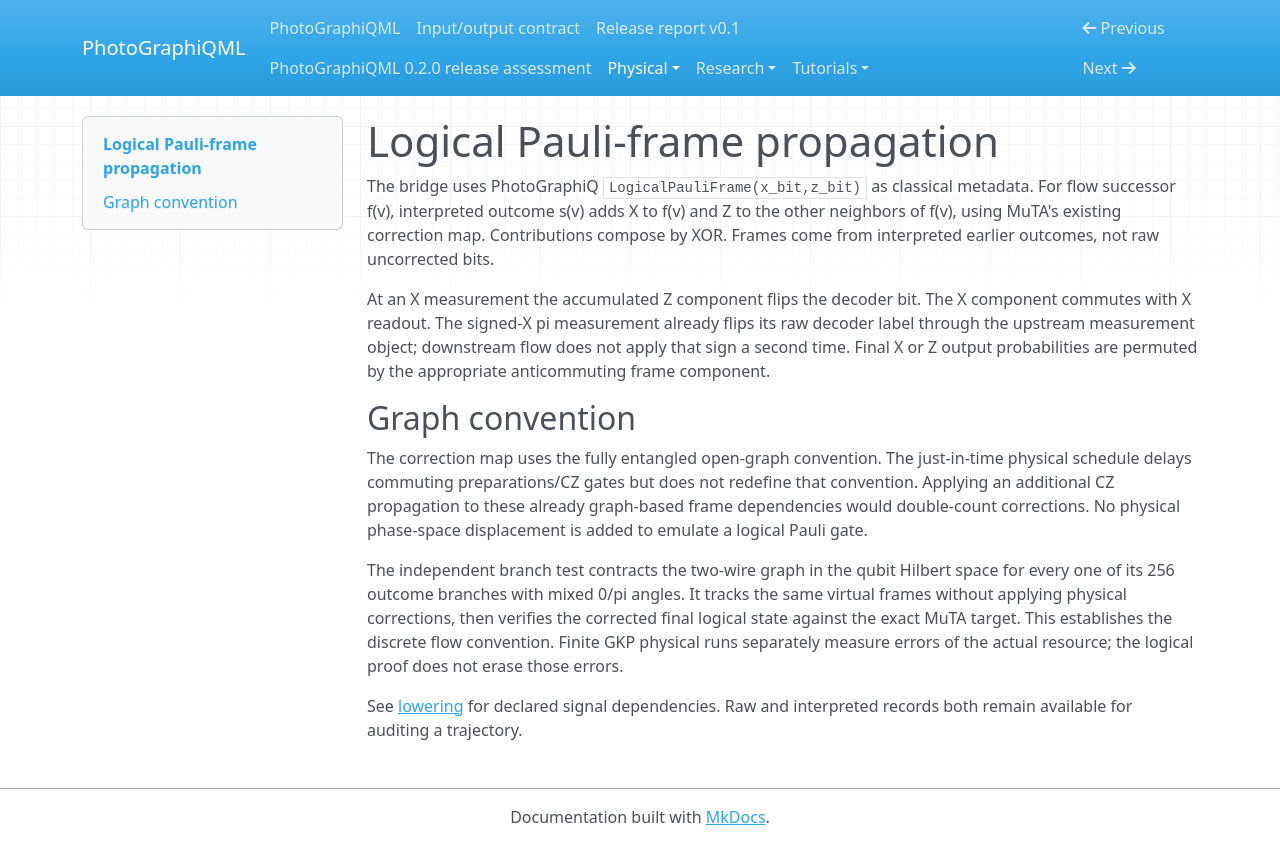

repository: chinmoybiswasdeep/PhotoGraphiQML · page: physical/pauli-frames/index.html · generator: mkdocs

# Logical Pauli-frame propagation

The bridge uses PhotoGraphiQ `LogicalPauliFrame(x_bit,z_bit)` as classical metadata.
For flow successor f(v), interpreted outcome s(v) adds X to f(v) and Z to the
other neighbors of f(v), using MuTA's existing correction map. Contributions compose
by XOR. Frames come from interpreted earlier outcomes, not raw uncorrected bits.

At an X measurement the accumulated Z component flips the decoder bit. The X
component commutes with X readout. The signed-X pi measurement already flips its
raw decoder label through the upstream measurement object; downstream flow does
not apply that sign a second time. Final X or Z output probabilities are permuted
by the appropriate anticommuting frame component.

## Graph convention

The correction map uses the fully entangled open-graph convention. The just-in-time
physical schedule delays commuting preparations/CZ gates but does not redefine
that convention. Applying an additional CZ propagation to these already graph-based
frame dependencies would double-count corrections. No physical phase-space
displacement is added to emulate a logical Pauli gate.

The independent branch test contracts the two-wire graph in the qubit Hilbert
space for every one of its 256 outcome branches with mixed 0/pi angles. It tracks
the same virtual frames without applying physical corrections, then verifies the
corrected final logical state against the exact MuTA target. This establishes the
discrete flow convention. Finite GKP physical runs separately measure errors of the
actual resource; the logical proof does not erase those errors.

See [lowering](lowering.md) for declared signal dependencies. Raw and interpreted
records both remain available for auditing a trajectory.
